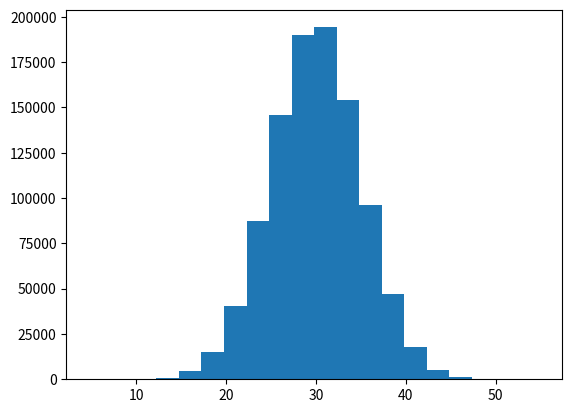

Here is the Python script that generated this plot:
from numpy import random
from matplotlib import pyplot

random.seed(12345)
sequence = random.normal(size=1000000, loc=30, scale=5)

pyplot.hist(sequence, bins=20)
pyplot.show()
